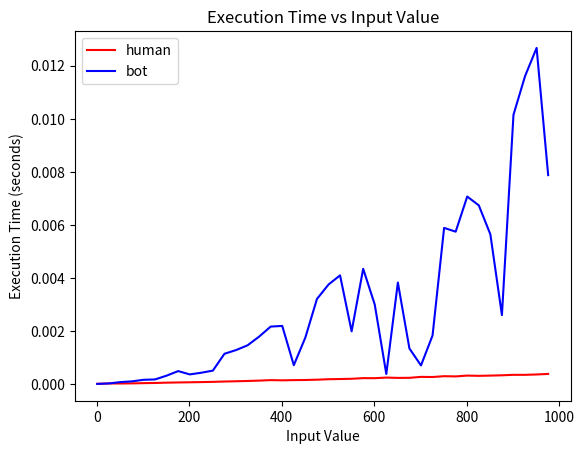

Write the Python code that produced this figure.
import random

def read_file(file_path:str)->dict:
    '''
    Read from file
    >>> import tempfile
    >>> with tempfile.NamedTemporaryFile(mode='w',delete=False) as tmp:
    ...     _=tmp.write('AB,200\\nBC,200\\nID,250\\nIB,250\\nOC,300\\nOD,300\\ni,350')
    >>> read_file(tmp.name)
    {'AB': 200, 'BC': 200, 'ID': 250, 'IB': 250, 'OC': 300, 'OD': 300, 'i': 350}
    '''
    with open(file_path,'r',encoding='utf-8') as file:
        data=file.readlines()
    return_dict={}
    for i in data:
        i=i.strip()
        i=i.split(',')
        if i[-1].isnumeric():
            return_dict.setdefault(i[0],int(i[1]))
    return return_dict

def optimize_rescue(smarties: dict, limit_iq: int) -> tuple:
    output_lst = []
    remaining_people = list(smarties.keys())
    remaining_people.sort(key=lambda x: (-smarties[x], x))
    
    while remaining_people:
        current_trip = []
        current_iq = 0
        
        for person in remaining_people:
            if current_iq + smarties[person] <= limit_iq:
                current_trip.append(person)
                current_iq += smarties[person]
        if not current_trip:
            break
        
        output_lst.append(current_trip)
        remaining_people = [person for person in remaining_people if person not in current_trip]
        
        if not remaining_people:
            break
    
    return len(output_lst), output_lst

def rescue_people_himan(smarties: dict, limit_iq: int) -> tuple:
    '''
    This function returns a tuple of the number of trips required and a list of lists,
    where each inner list represents a trip and contains the names of the people being
    transported on that trip in the order in which they were chosen by the aliens.

    >>> rescue_people({"Steve Jobs": 160, "Albert Einstein": 160, "Sir Isaac Newton": \
195, "Nikola Tesla": 189},500)
    (2, [['Sir Isaac Newton', 'Nikola Tesla'], ['Albert Einstein', 'Steve Jobs']])
    >>> rescue_people({"Person A": 100, "Person B": 200, "Person C": 300, "Person D": 400}, 500)
    (2, [['Person D', 'Person A'], ['Person C', 'Person B']])
    >>> rescue_people({"Person A": 100, "Person B": 200, "Person C": 300, "Person D": 400}, 1000)
    (1, [['Person D', 'Person C', 'Person B', 'Person A']])
    >>> rescue_people({}, 500)
    (0, [])
    >>> rescue_people({"Person A": 100}, 50)
    (0, [])
    '''
    output_lst = []
    limit = limit_iq
    smarties = dict(sorted(smarties.items()))
    smarties = dict(sorted(smarties.items(), key=lambda item: item[1], reverse= True))
    while smarties and limit_iq>max(smarties.values()):
        limit = limit_iq
        trans_lst = []
        for key, value in smarties.items():
            if (limit - value) >= 0:
                trans_lst.append(key)
                limit -= value
        smarties = {k:v for k,v in smarties.items() if k not in trans_lst}
        output_lst.append(trans_lst)
    return (len(output_lst), output_lst)


if __name__ == "__main__":
    # main()
    # print("hi")
    import time
    import matplotlib.pyplot as plt

    def test_execution_time():
        execution_times_human = []
        execution_times_github = []
        alphabet = "ABCDEFGHIJKLMNOPQRSTUVWXYZ"
        input_values = [i for i in range(1, 1000, 25)]  # Example input values to test

        for num in input_values:
            limit = random.randint(1, 250)
            with open('smart_test.txt', 'w', encoding='utf-8') as file:
                file.write('fdfdf\n')
                for i in range(num):
                    file.write("".join(random.choice(alphabet) for _ in range(5)) + "," + str(random.randint(1, 250)) + "\n")
            dic = read_file('smart_test.txt')
            start_time = time.time()
            rescue_people_himan(dic, limit)
            end_time = time.time()
            execution_time = end_time - start_time
            execution_times_human.append(execution_time)

            start_time = time.time()
            optimize_rescue(dic, limit)
            end_time = time.time()
            execution_time = end_time - start_time
            execution_times_github.append(execution_time)

        plt.plot(input_values, execution_times_human, color = 'red', label = 'human')
        plt.plot(input_values, execution_times_github, color = 'blue', label = 'bot')
        
        plt.xlabel('Input Value')
        plt.ylabel('Execution Time (seconds)')
        plt.title('Execution Time vs Input Value')
        plt.legend()
        plt.show()

    test_execution_time()
